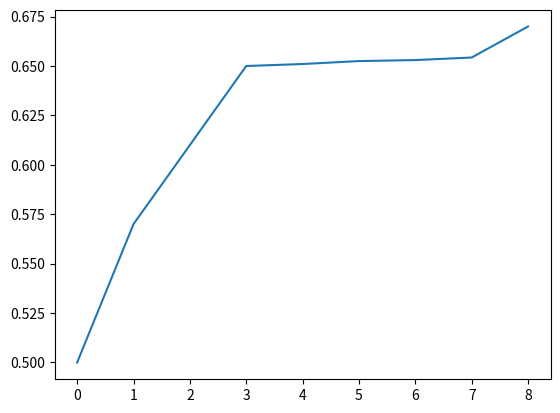

Write Python code to recreate this figure.
import matplotlib.pyplot as plt
x = [0.5,0.57,0.61,0.65,0.651,0.6525,0.6530,0.6543,0.670]
plt.plot(x)
plt.show()